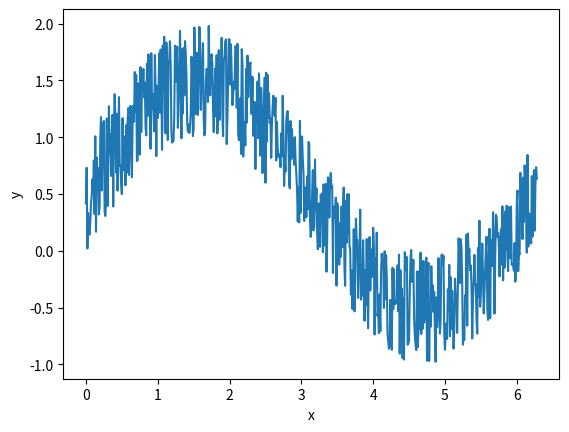
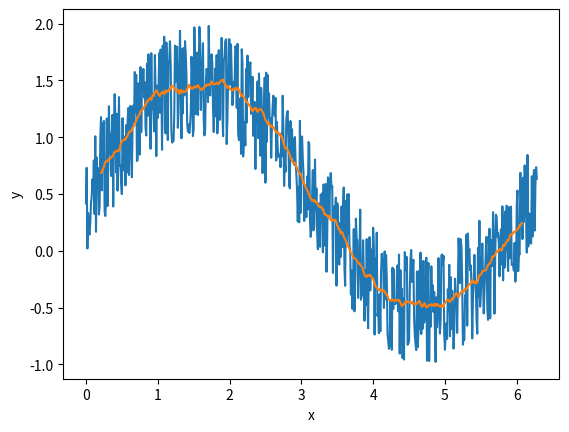
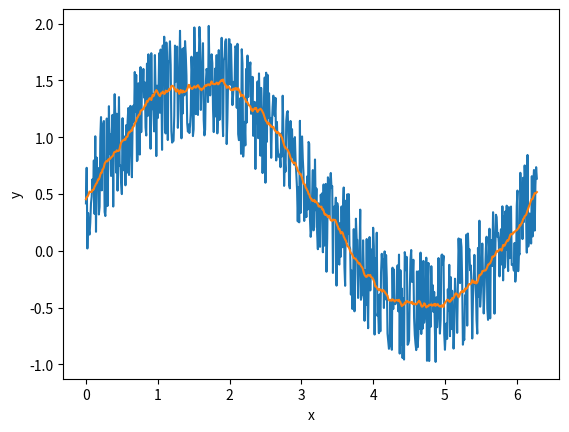
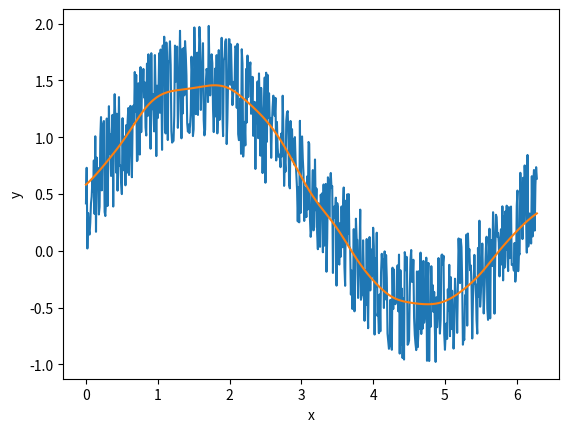
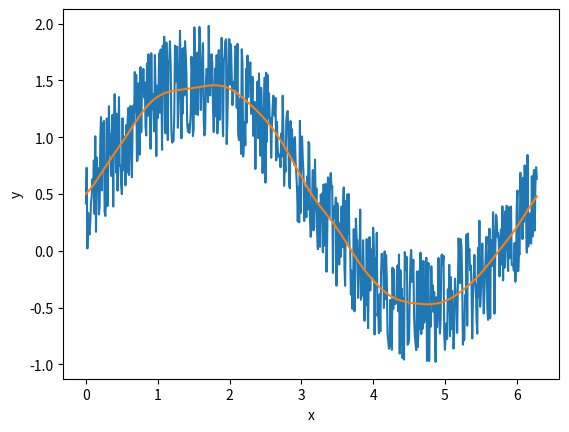
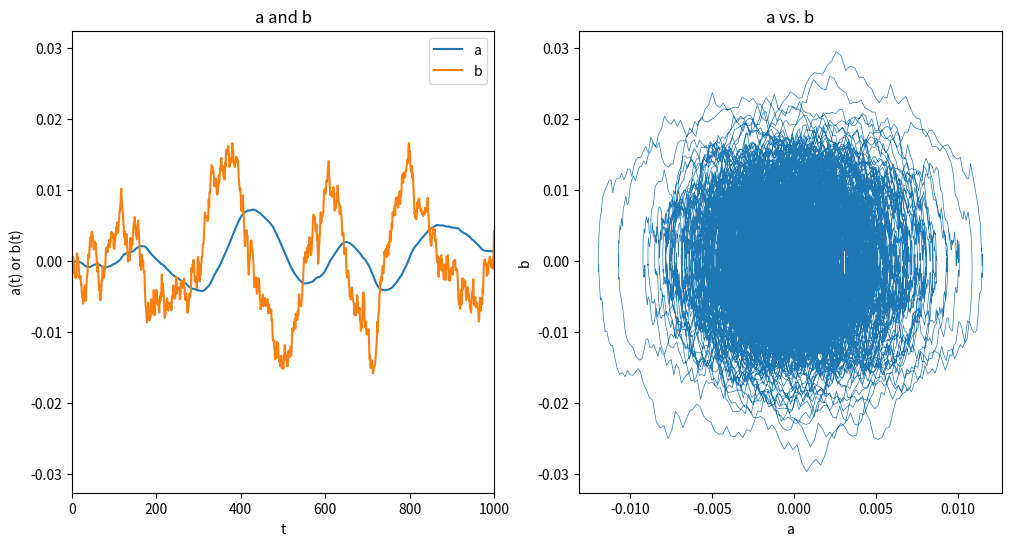
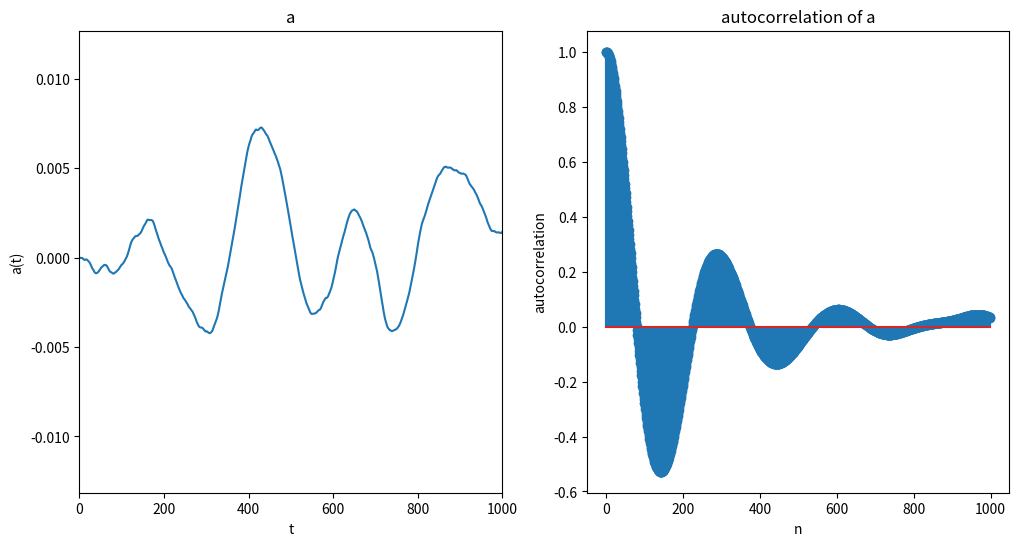
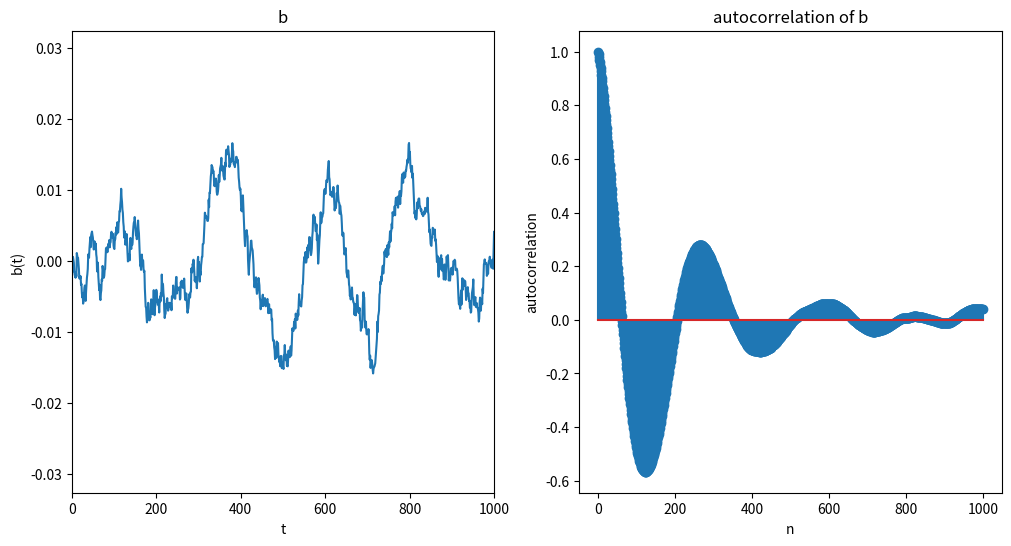
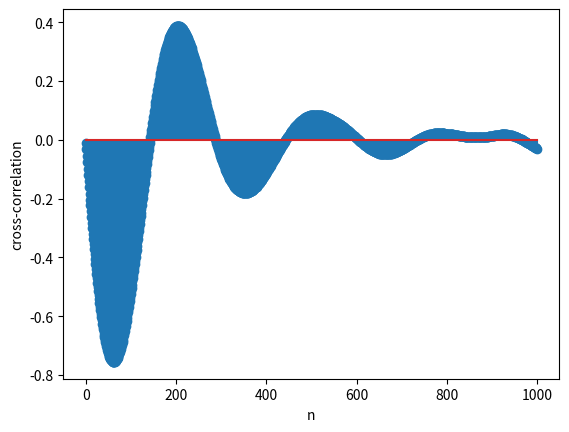
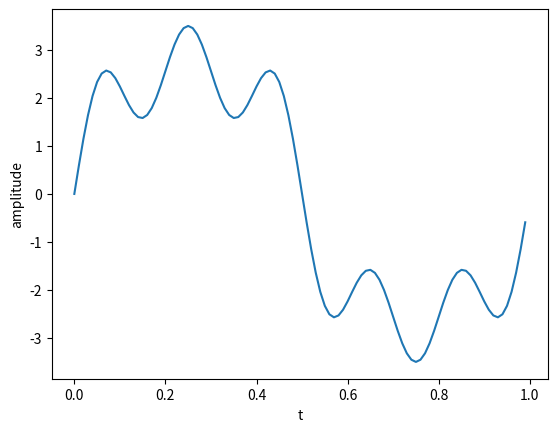
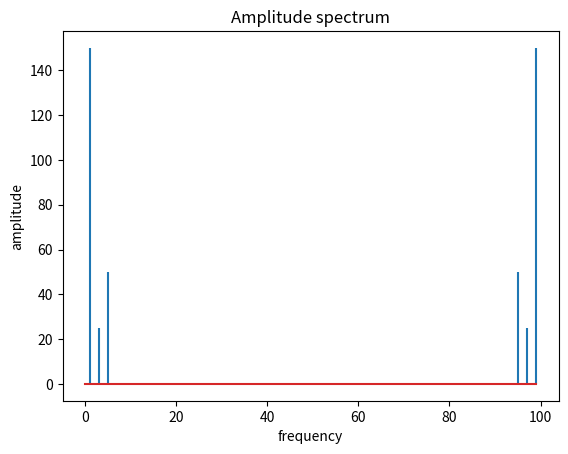
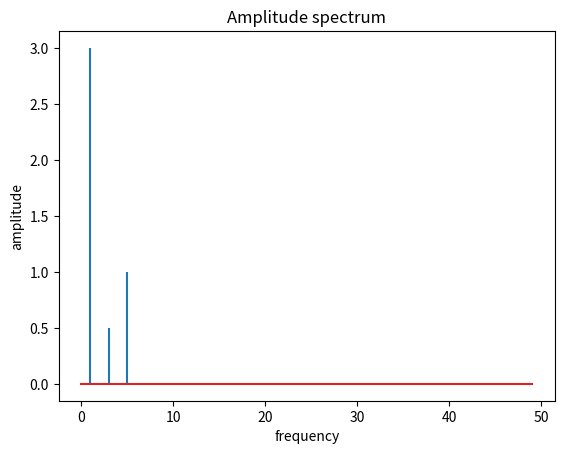
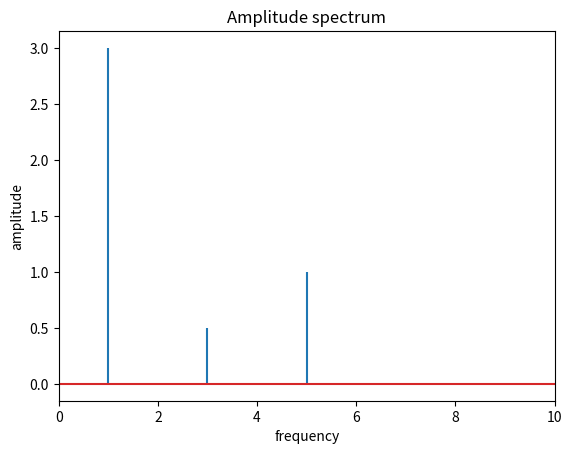

Here is the Python script that generated these plots, in order:
import numpy as np 
import matplotlib.pyplot as plt 

np.random.seed(1)

x = np.arange(0, 2 * np.pi, 0.01)
y = np.sin(x) + np.random.uniform(size=len(x)) 

fig, ax = plt.subplots()
ax.plot(x, y)
ax.set_xlabel("x")
ax.set_ylabel("y")
plt.show()

def moving_average(da, k):
    result = np.zeros(len(da))

    for i in range(k+1, len(da) - (k+1)):
        for j in range(-k, k+1):
            result[i] += da[i+j]

        result[i] = result[i] / (2*k + 1)

    return result   

fig, ax = plt.subplots()
ax.plot(x, y)
ax.plot(x[21:-21], moving_average(y, 20)[21:-21])   # strip off the zeros 
ax.set_xlabel("x")
ax.set_ylabel("y")
plt.show()  

from scipy.ndimage import uniform_filter1d

fig, ax = plt.subplots()
ax.plot(x, y)
ax.plot(x, uniform_filter1d(y, 41, mode='nearest'))
ax.set_xlabel("x")
ax.set_ylabel("y")
plt.show()  

def gaussian_moving_average(da, k):
    result = np.zeros(len(da))

    for i in range(len(da)):
        weights = (1 / (2 * np.pi)) * np.exp(-(np.arange(len(da)) - i)**2 / (2 * k**2))
        weights = weights / sum(weights)
        result[i] = sum(da * weights)

    return result

fig, ax = plt.subplots()
ax.plot(x, y)
ax.plot(x, gaussian_moving_average(y, 20))
ax.set_xlabel("x")
ax.set_ylabel("y")
plt.show()  

from scipy.ndimage import gaussian_filter1d 

fig, ax = plt.subplots()
ax.plot(x, y)
ax.plot(x, gaussian_filter1d(y, 20, mode='nearest'))
ax.set_xlabel("x")
ax.set_ylabel("y")
plt.show()  

a = np.zeros(50000)
b = np.zeros(50000)

for i in range(1, 50000) :
    a[i] = a[i - 1] + 0.01 * b[i - 1]
    b[i] = b[i - 1] - 0.05 * a[i - 1] - 0.01 * b[i - 1] + 0.001*np.random.randn() # add a little noise so that the arrays aren't just zero

fig, (ax, ax2) = plt.subplots(1, 2, figsize=(12, 6))
ax.plot(a, label="a")
ax.plot(b, label="b")

ax.set_xlabel("t")
ax.set_ylabel("a(t) or b(t)")
ax.set_title("a and b")

ax.set(xlim=[0, 1000])

ax.legend()

ax2.plot(a, b, linewidth=0.5)
ax2.set_xlabel("a")
ax2.set_ylabel("b")
ax2.set_title("a vs. b")

plt.show()

def pearson_correl(x,y):
    return np.mean((x - np.mean(x)) * (y - np.mean(y))) / np.sqrt(np.var(x) * np.var(y))

def autocorr(x,n):
    """ 
    Parameters

    x:  the series data to be tested for autocorrelation 

    n:  a series of numbers (lags) on which the autocorrelation function will be tested
    """
    N = len(x)
    T = len(n)
    c = np.zeros(T)

    for i in range(T):
        c[i] = pearson_correl(x[0:N - n[i]] , x[n[i]:]) 

    return c

n = np.arange(0,1000) 

c = autocorr(a, n)
c2 = autocorr(b, n)

fig, (ax, ax2) = plt.subplots(1, 2, figsize=(12, 6))
ax.plot(a)
ax2.stem(c)

ax.set(xlim=[0, 1000])

ax.set_xlabel("t")
ax.set_ylabel("a(t)")
ax2.set_xlabel("n")
ax2.set_ylabel("autocorrelation")
ax.set_title("a")
ax2.set_title("autocorrelation of a")
plt.show()

fig, (ax, ax2) = plt.subplots(1, 2, figsize=(12, 6))
ax.plot(b)
ax2.stem(c2)

ax.set(xlim=[0, 1000])

ax.set_xlabel("t")
ax.set_ylabel("b(t)")
ax2.set_xlabel("n")
ax2.set_ylabel("autocorrelation")
ax.set_title("b")
ax2.set_title("autocorrelation of b")
plt.show()

inflection = np.diff(np.sign(np.diff(c))) # Find the second-order differences
peaks = (inflection < 0).nonzero()[0] + 1 # Find where they are negative
print(peaks)

delay = peaks[c[peaks].argmax()]
print(delay)

def crosscorr(x,y,n):
    N = len(x)
    T = len(n)
    c = np.zeros(T)

    for i in range(T):
        c[i] = pearson_correl(x[0:N - n[i]], y[n[i]:])
        
    return c

c_ab = crosscorr(a, b, n)

fig, ax = plt.subplots()
ax.stem(c_ab)
ax.set_xlabel("n")
ax.set_ylabel("cross-correlation")
plt.show()

def dft(x):
    N = len(x) 
    n = np.arange(N)
    k = n.reshape((N, 1))
    
    e = np.exp((-2j * np.pi * k * n) / N)

    return np.dot(e, x)

sampling_rate = 100 
sampling_interval = 1 / sampling_rate 

t = np.arange(0, 1, sampling_interval)

# first sine wave
x = 3 * np.sin(2 * np.pi * 1 * t)

# second sine wave 
x += 0.5 * np.sin(2 * np.pi * 3 * t)

# third sine wave 
x += np.sin(2 * np.pi * 5 * t)

fig, ax = plt.subplots()
ax.plot(t, x)
ax.set_xlabel("t")
ax.set_ylabel("amplitude")
plt.show()

dft_x = dft(x)

# obtain the frequencies searched
N = len(dft_x)
n = np.arange(N)
T = N / sampling_rate 
freq = n / T 

fig, ax = plt.subplots()
ax.stem(freq, abs(dft_x), markerfmt=" ")   # take the real part of the DFT
ax.set_xlabel("frequency")
ax.set_ylabel("amplitude")
ax.set_title("Amplitude spectrum")
plt.show()

f_nyquist = int(sampling_rate / 2)

freq_oneside = freq[:f_nyquist]
dft_x_oneside = dft_x[:f_nyquist]

# normalise the amplitude by the Nyquist frequency 
dft_x_oneside = dft_x_oneside / f_nyquist

fig, ax = plt.subplots()
ax.stem(freq_oneside, abs(dft_x_oneside), markerfmt=" ")
ax.set_xlabel("frequency")
ax.set_ylabel("amplitude")
ax.set_title("Amplitude spectrum")
# ax.set(xlim=[0,10])
plt.show()

from numpy.fft import fft

fft_x = fft(x)
fft_x_oneside = fft_x[:f_nyquist] / f_nyquist

fig, ax = plt.subplots()
ax.stem(freq_oneside, abs(fft_x_oneside), markerfmt=" ")
ax.set_xlabel("frequency")
ax.set_ylabel("amplitude")
ax.set_title("Amplitude spectrum")
ax.set(xlim=[0, 10])
plt.show()

from numpy.fft import fftfreq

print(fftfreq(x.size, d=sampling_interval))
print(freq)